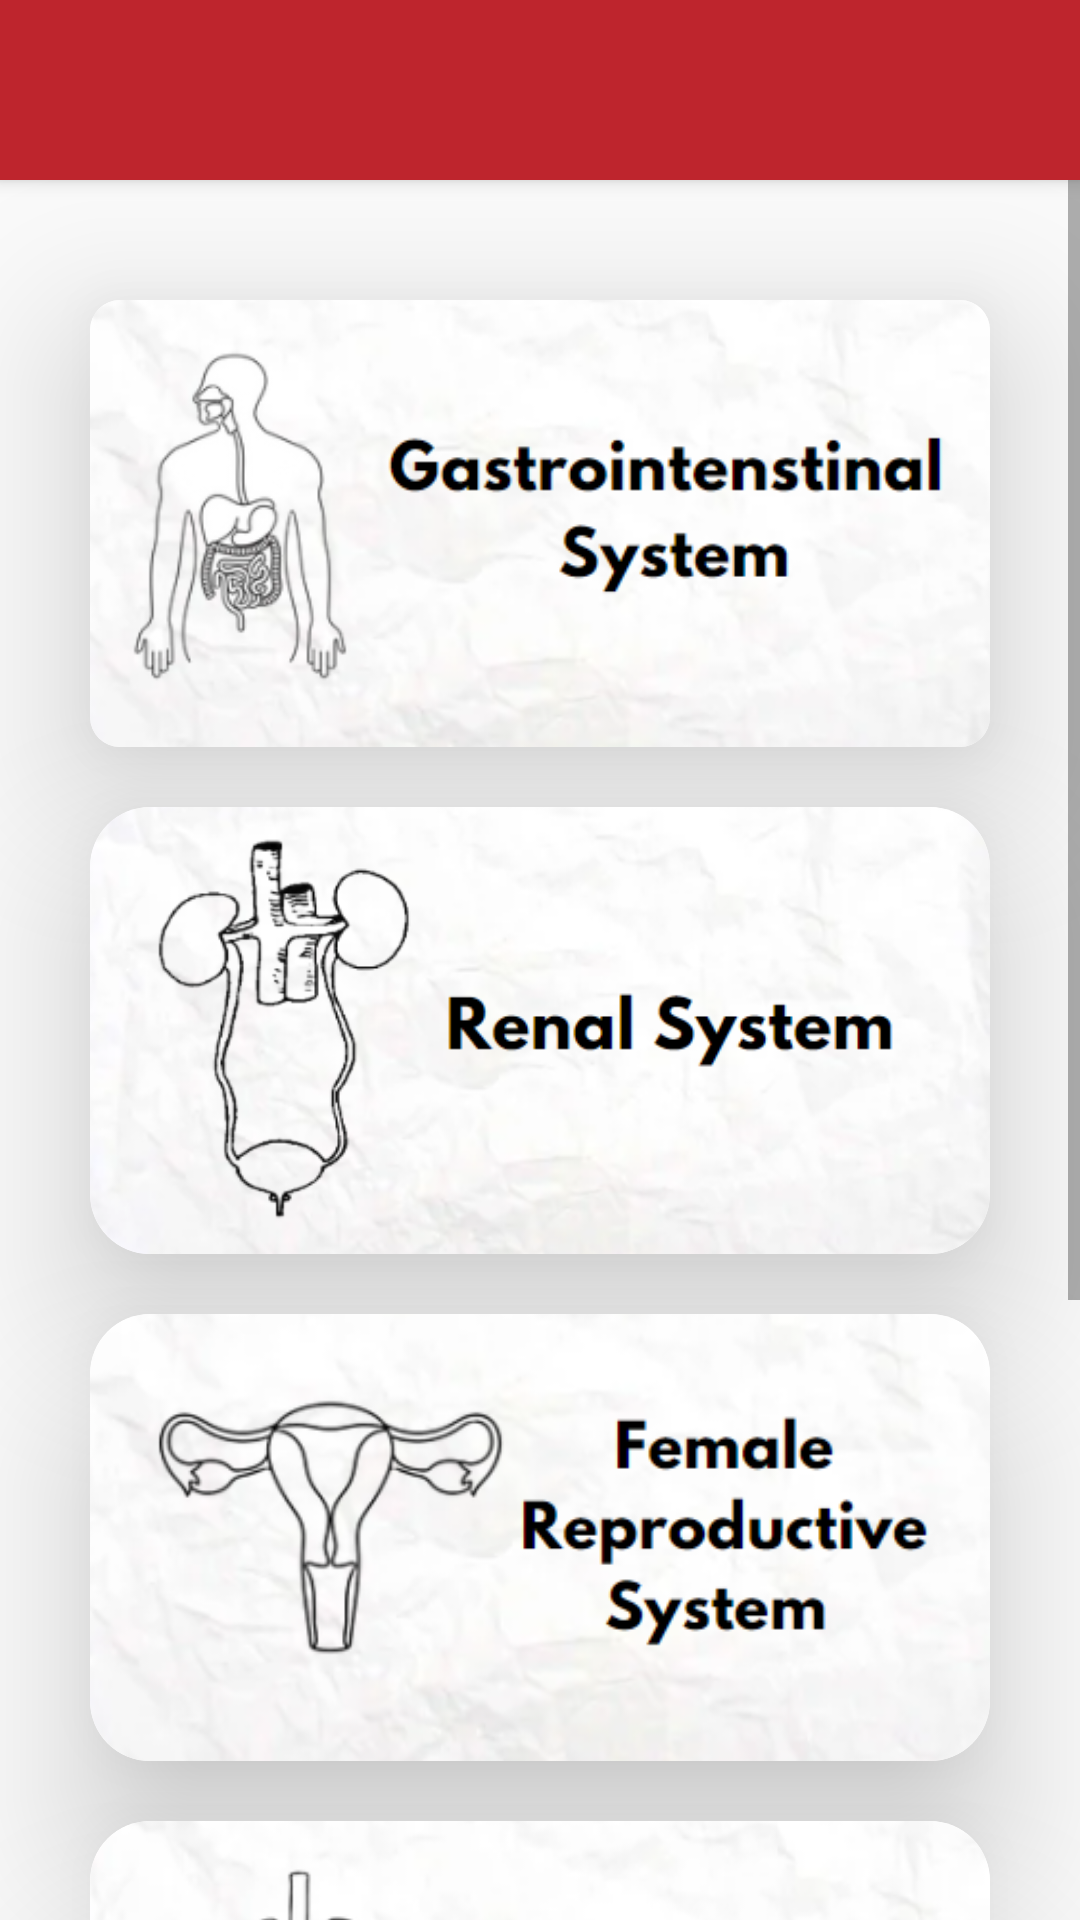

Layout XML and referenced resources for this Android screen:
<!-- AndroidManifest.xml: application theme Theme.HistoPath -->
<!-- res/layout/activity_main.xml -->
<?xml version="1.0" encoding="utf-8"?>
<androidx.drawerlayout.widget.DrawerLayout xmlns:android="http://schemas.android.com/apk/res/android"
    xmlns:app="http://schemas.android.com/apk/res-auto"
    xmlns:tools="http://schemas.android.com/tools"
    android:id="@+id/drawer_layout"
    android:layout_width="match_parent"
    android:layout_height="match_parent"
    tools:context=".MainActivity">


    <androidx.constraintlayout.widget.ConstraintLayout
        android:layout_width="match_parent"
        android:layout_height="match_parent">

        <include
            android:id="@id/toolbar"
            layout="@layout/toolbar" />

        <ScrollView
            android:layout_width="0dp"
            android:layout_height="0dp"
            app:layout_constraintBottom_toBottomOf="parent"
            app:layout_constraintEnd_toEndOf="parent"
            app:layout_constraintStart_toStartOf="parent"
            app:layout_constraintTop_toTopOf="parent">

            <LinearLayout
                android:layout_width="match_parent"
                android:layout_height="wrap_content"
                android:gravity="center_horizontal"
                android:orientation="vertical">

                <androidx.cardview.widget.CardView
                    android:id="@+id/gastroIntCardView"
                    android:layout_width="300dp"
                    android:layout_height="149dp"
                    android:layout_marginTop="100dp"
                    app:cardCornerRadius="10dp"
                    app:cardElevation="30dp">

                    <ImageView
                        android:id="@+id/imageView3"
                        android:layout_width="wrap_content"
                        android:layout_height="wrap_content"
                        android:scaleType="centerCrop"
                        app:srcCompat="@drawable/gastroint" />
                </androidx.cardview.widget.CardView>

                <androidx.cardview.widget.CardView
                    android:id="@+id/renalSystemCardView"
                    android:layout_width="300dp"
                    android:layout_height="149dp"
                    android:layout_marginTop="20dp"
                    app:cardCornerRadius="20dp"
                    app:cardElevation="30dp">

                    <ImageView
                        android:id="@+id/imageView4"
                        android:layout_width="wrap_content"
                        android:layout_height="wrap_content"
                        android:scaleType="centerCrop"
                        app:srcCompat="@drawable/renalbg" />

                </androidx.cardview.widget.CardView>

                <androidx.cardview.widget.CardView
                    android:id="@+id/femaleRepCardView"
                    android:layout_width="300dp"
                    android:layout_height="149dp"
                    android:layout_marginTop="20dp"
                    app:cardCornerRadius="20dp"
                    app:cardElevation="30dp">

                    <ImageView
                        android:id="@+id/imageView5"
                        android:layout_width="wrap_content"
                        android:layout_height="wrap_content"
                        android:scaleType="centerCrop"
                        app:srcCompat="@drawable/femalers" />
                </androidx.cardview.widget.CardView>

                <androidx.cardview.widget.CardView
                    android:id="@+id/RespiratoryCardView"
                    android:layout_width="300dp"
                    android:layout_height="149dp"
                    android:layout_marginTop="20dp"
                    app:cardCornerRadius="20dp"
                    app:cardElevation="30dp">

                    <ImageView
                        android:id="@+id/imageView6"
                        android:layout_width="wrap_content"
                        android:layout_height="wrap_content"
                        android:scaleType="centerCrop"
                        app:srcCompat="@drawable/respiratorybg" />
                </androidx.cardview.widget.CardView>

                <androidx.cardview.widget.CardView
                    android:id="@+id/NervousCardView"
                    android:layout_width="300dp"
                    android:layout_height="149dp"
                    android:layout_marginTop="20dp"
                    android:layout_marginBottom="20dp"
                    app:cardCornerRadius="20dp"
                    app:cardElevation="30dp">

                    <ImageView
                        android:id="@+id/imageView6"
                        android:layout_width="wrap_content"
                        android:layout_height="wrap_content"
                        android:scaleType="centerCrop"
                        app:srcCompat="@drawable/nervous" />
                </androidx.cardview.widget.CardView>
            </LinearLayout>
        </ScrollView>

    </androidx.constraintlayout.widget.ConstraintLayout>


    <com.google.android.material.navigation.NavigationView
        android:id="@+id/nav_view"
        android:layout_width="320dp"
        android:layout_height="match_parent"
        android:layout_gravity="start"
        app:headerLayout="@layout/header"
        app:menu="@menu/main_menu" >

    </com.google.android.material.navigation.NavigationView>

</androidx.drawerlayout.widget.DrawerLayout>
<!-- res/layout/toolbar.xml (included above) -->
<?xml version="1.0" encoding="utf-8"?>
<androidx.appcompat.widget.Toolbar xmlns:android="http://schemas.android.com/apk/res/android"
    android:id="@+id/toolbar"
    android:elevation="4dp"
    android:background="#be252d"
    android:layout_width="match_parent"
    android:layout_height="60dp">

</androidx.appcompat.widget.Toolbar>
<!-- res/layout/header.xml (included above) -->
<?xml version="1.0" encoding="utf-8"?>
<androidx.constraintlayout.widget.ConstraintLayout xmlns:android="http://schemas.android.com/apk/res/android"
    xmlns:app="http://schemas.android.com/apk/res-auto"
    xmlns:tools="http://schemas.android.com/tools"
    android:layout_width="match_parent"
    android:layout_height="match_parent">

    <LinearLayout
        android:layout_width="match_parent"
        android:layout_height="200dp"
        android:orientation="vertical"
        android:paddingTop="10dp"
        app:layout_constraintEnd_toEndOf="parent"
        app:layout_constraintStart_toStartOf="parent"
        app:layout_constraintTop_toTopOf="parent">


        <TextView
            android:id="@+id/textView16"
            android:layout_width="match_parent"
            android:layout_height="wrap_content"
            android:paddingHorizontal="10dp"
            android:paddingBottom="20dp"
            android:textAlignment="textStart"
            android:textColor="#000000"
            android:textSize="20dp"
            android:textStyle="bold" />

        <LinearLayout
            android:layout_width="match_parent"
            android:layout_height="75dp"
            android:orientation="horizontal"
            android:paddingLeft="10dp">

            <ImageView
                android:layout_width="100dp"
                android:layout_height="match_parent"
                android:src="@drawable/profile">

            </ImageView>

            <LinearLayout
                android:layout_width="match_parent"
                android:layout_height="wrap_content"
                android:orientation="vertical">

                <TextView
                    android:id="@+id/textView41"
                    android:layout_width="match_parent"
                    android:layout_height="wrap_content" />

                <TextView
                    android:id="@+id/userNameTextView"
                    android:layout_width="match_parent"
                    android:layout_height="wrap_content"
                    android:textAlignment="textStart"
                    android:textColor="@color/black">

                </TextView>

                <TextView
                    android:id="@+id/userEmailTextView"
                    android:layout_width="match_parent"
                    android:layout_height="match_parent"
                    android:textAlignment="textStart"
                    android:textColor="@color/black">

                </TextView>
            </LinearLayout>

        </LinearLayout>

        <RelativeLayout
            android:layout_width="match_parent"
            android:layout_height="95dp">

            
            
            
            
            
            
            
            
            
            
            

            <Button
                android:id="@+id/faq_button"
                android:layout_width="80dp"
                android:layout_height="40dp"
                android:layout_alignParentStart="true"
                android:layout_marginStart="41dp"
                android:layout_marginTop="20dp"
                android:background="@drawable/round_button"
                android:text="FAQs"
                android:textAllCaps="false"
                android:textColor="@color/black">

            </Button>

            <Button
                android:id="@+id/contact_us_button"
                android:layout_width="80dp"
                android:layout_height="40dp"
                android:layout_marginStart="47dp"
                android:layout_marginTop="20dp"
                android:layout_marginEnd="20dp"
                android:layout_toEndOf="@+id/faq_button"
                android:background="@drawable/round_button"
                android:text="Contact Us"
                android:textAllCaps="false"
                android:textColor="@color/black">

            </Button>


        </RelativeLayout>


    </LinearLayout>

</androidx.constraintlayout.widget.ConstraintLayout>
<!-- resources referenced by this layout -->
<resources>
  <!-- drawable femalers: png bitmap (drawable, 74239 bytes) -->
  <!-- drawable gastroint: png bitmap (drawable, 74538 bytes) -->
  <!-- drawable nervous: png bitmap (drawable, 75230 bytes) -->
  <!-- drawable profile: png bitmap (drawable, 17675 bytes) -->
  <!-- drawable renalbg: png bitmap (drawable, 89649 bytes) -->
  <!-- drawable respiratorybg: png bitmap (drawable, 73795 bytes) -->
  <!-- drawable round_button (drawable) -->
  <?xml version="1.0" encoding="utf-8"?>
  <shape xmlns:android="http://schemas.android.com/apk/res/android">
      <solid android:color="@color/white" /> 
      <stroke
          android:width="2dp"
          android:color="#66b6d2" />
      <corners android:radius="15dp" /> 
  </shape>
  <style name="Theme.HistoPath" parent="Base.Theme.HistoPath" />
  <style name="Base.Theme.HistoPath" parent="Theme.AppCompat.DayNight.NoActionBar">
          
          
          <item name="android:statusBarColor">@color/black</item>
      </style>
  <!-- not gathered from this repository: default colours our renderer supplied (Android Studio template values) -->
  <color name="black">#FF000000</color>
  <color name="white">#FFFFFFFF</color>
</resources>
